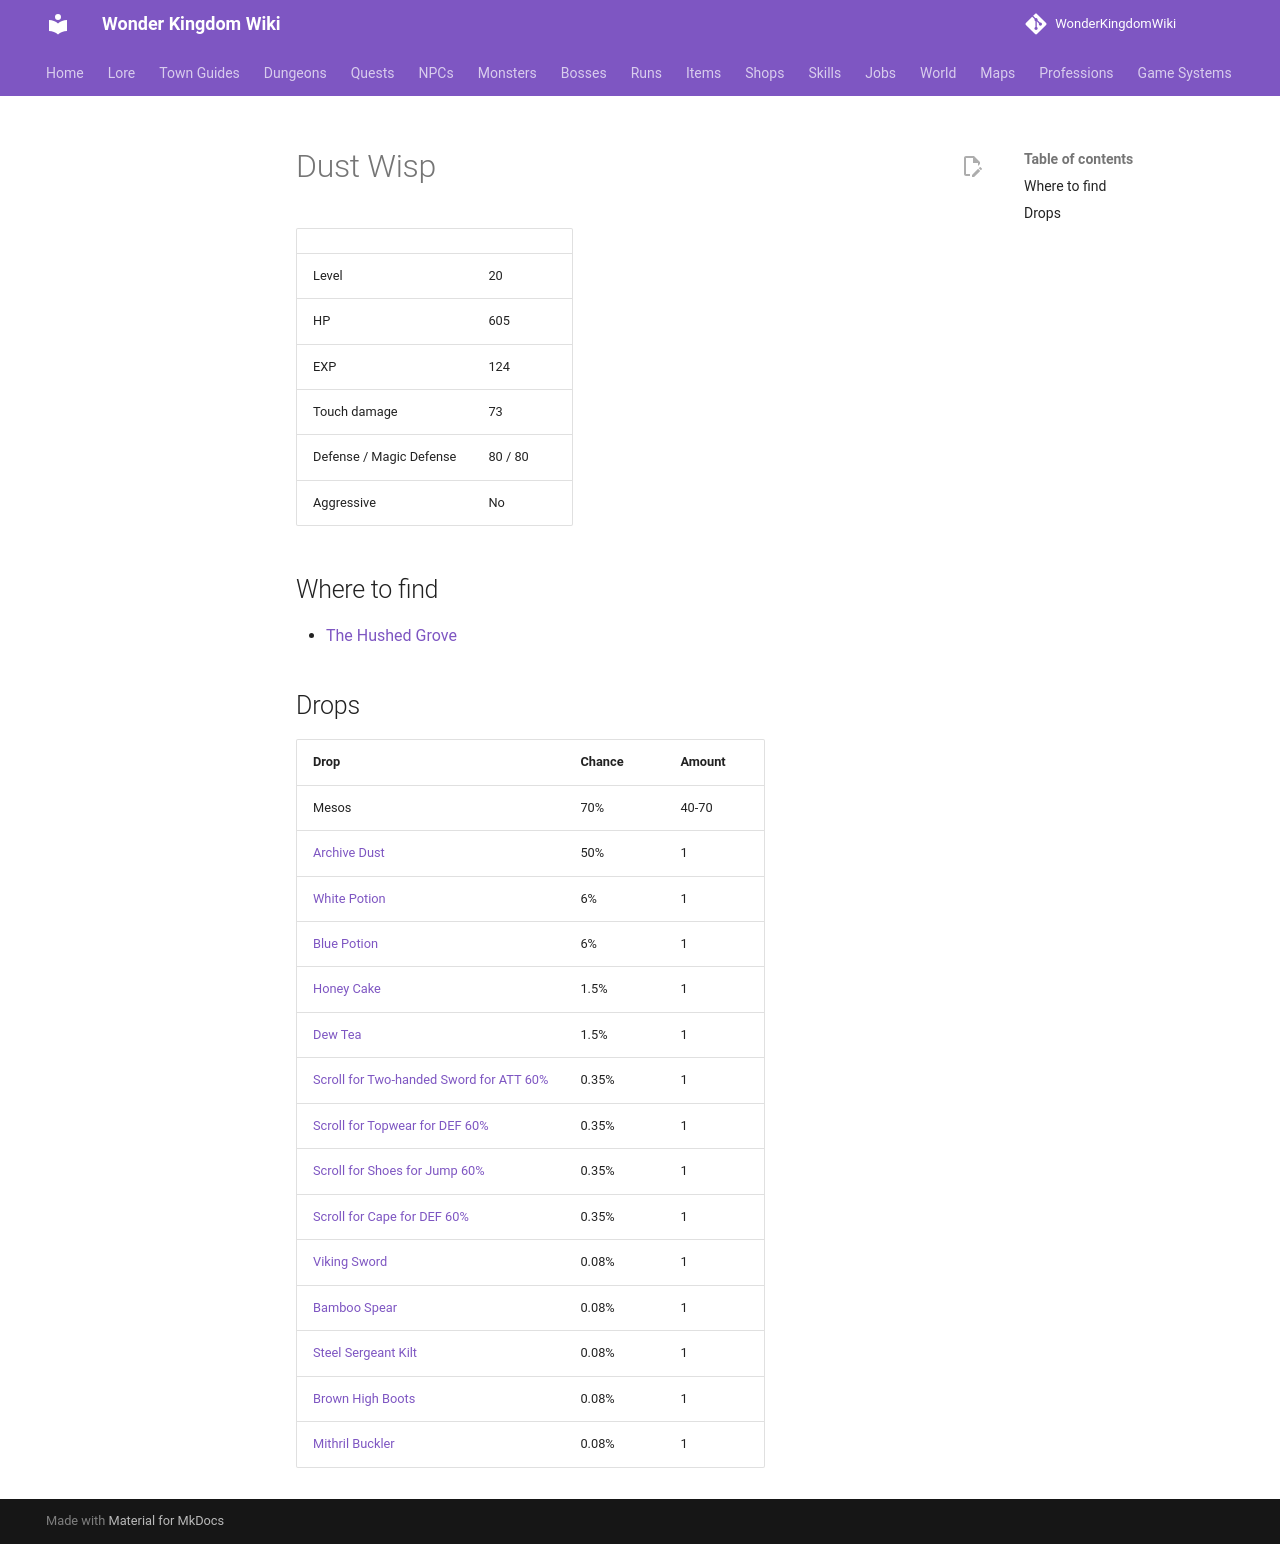

repository: alonohana627/WonderKingdomWiki · page: monsters/dust_wisp/index.html · generator: mkdocs

<!-- Generated by tools/generate.py from GameLib. Do not edit: changes are overwritten. -->

# Dust Wisp

|  |  |
|---|---|
| Level | 20 |
| HP | 605 |
| EXP | 124 |
| Touch damage | 73 |
| Defense / Magic Defense | 80 / 80 |
| Aggressive | No |

## Where to find

- [The Hushed Grove](../maps/hushed_grove.md)

## Drops

| Drop | Chance | Amount |
|---|---|---|
| Mesos | 70% | 40-70 |
| [Archive Dust](../items/old_dust.md) | 50% | 1 |
| [White Potion](../items/white_potion.md) | 6% | 1 |
| [Blue Potion](../items/blue_potion.md) | 6% | 1 |
| [Honey Cake](../items/honey_cake.md) | 1.5% | 1 |
| [Dew Tea](../items/dew_tea.md) | 1.5% | 1 |
| [Scroll for Two-handed Sword for ATT 60%](../items/scroll_two_handed_sword_att.md) | 0.35% | 1 |
| [Scroll for Topwear for DEF 60%](../items/scroll_topwear_def.md) | 0.35% | 1 |
| [Scroll for Shoes for Jump 60%](../items/scroll_shoes_jump.md) | 0.35% | 1 |
| [Scroll for Cape for DEF 60%](../items/scroll_cape_def.md) | 0.35% | 1 |
| [Viking Sword](../items/viking_sword.md) | 0.08% | 1 |
| [Bamboo Spear](../items/bamboo_spear.md) | 0.08% | 1 |
| [Steel Sergeant Kilt](../items/steel_sergeant_kilt.md) | 0.08% | 1 |
| [Brown High Boots](../items/brown_high_boots.md) | 0.08% | 1 |
| [Mithril Buckler](../items/mithril_buckler.md) | 0.08% | 1 |
